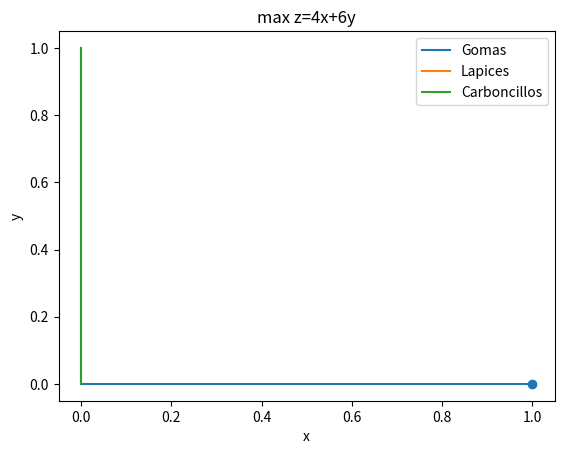

Generate this figure with matplotlib:
import math
import numpy as np
from matplotlib import pyplot as plt
x=np.linspace(0,1,2)
y1=0*x
y2=0*x
plt.plot(x,y2,label='Gomas')
plt.plot(x*0,x,label='Lapices')
plt.plot(x*0,x,label='Carboncillos')
plt.xlabel('x')
plt.ylabel('y')
plt.title('max z=4x+6y')
plt.legend(loc=1)
plt.scatter(1,0)
plt.show()
